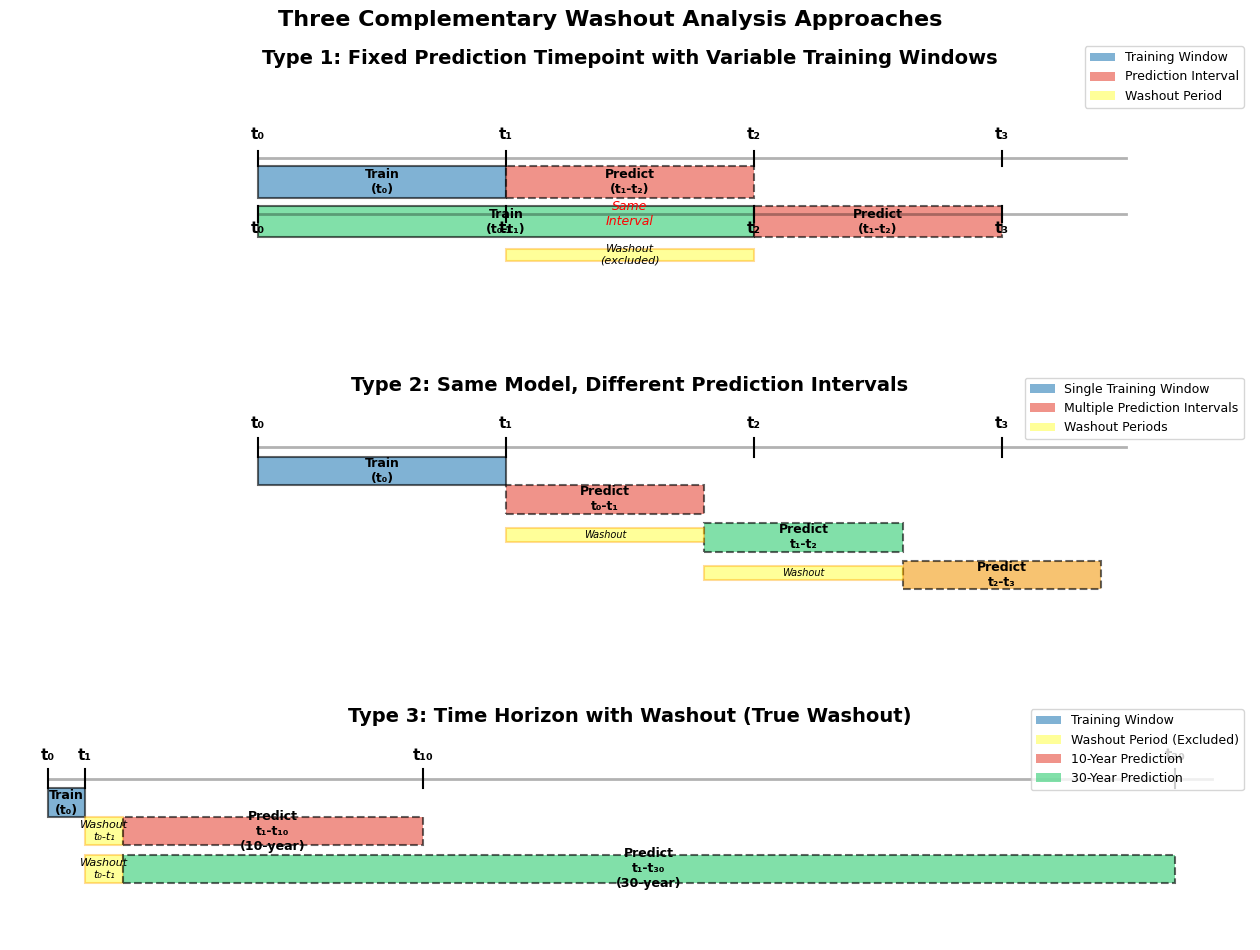

The matplotlib source for this figure: (Note: this script raises an exception after producing the figure.)
"""
Visualization of Three Types of Washout Analyses

Creates a diagram showing:
1. Type 1: Fixed Prediction Timepoint with Variable Training Windows
2. Type 2: Same Model, Different Prediction Intervals
3. Type 3: Time Horizon with Washout (True Washout)
"""

import matplotlib.pyplot as plt
import matplotlib.patches as mpatches
from matplotlib.patches import Rectangle, FancyBboxPatch, FancyArrowPatch
import numpy as np
from pathlib import Path

def create_washout_types_figure(output_dir=None):
    """
    Create a figure showing the three types of washout analyses.
    
    Args:
        output_dir: Directory to save the figure. If None, saves to default location.
    """
    
    # Set style
    plt.style.use('default')
    sns_colors = ['#2c7fb8', '#e74c3c', '#2ecc71', '#f39c12', '#9b59b6']
    
    fig = plt.figure(figsize=(16, 10))
    gs = fig.add_gridspec(3, 1, height_ratios=[1, 1, 1], hspace=0.4, top=0.95, bottom=0.05)
    
    # Common time points
    t0, t1, t2, t3, t10, t30 = 0, 1, 2, 3, 10, 30
    
    # ============================================================================
    # TYPE 1: Fixed Prediction Timepoint with Variable Training Windows
    # ============================================================================
    ax1 = fig.add_subplot(gs[0, 0])
    ax1.set_xlim(-1, 4)
    ax1.set_ylim(-0.5, 2.5)
    ax1.axis('off')
    
    # Title
    ax1.text(1.5, 2.2, 'Type 1: Fixed Prediction Timepoint with Variable Training Windows', 
             fontsize=14, fontweight='bold', ha='center')
    
    # Timeline
    ax1.plot([0, 3.5], [1, 1], 'k-', linewidth=2, alpha=0.3)
    ax1.plot([0, 3.5], [0.3, 0.3], 'k-', linewidth=2, alpha=0.3)
    
    # Time labels
    for t, label in [(0, 't₀'), (1, 't₁'), (2, 't₂'), (3, 't₃')]:
        ax1.plot([t, t], [0.9, 1.1], 'k-', linewidth=1.5)
        ax1.text(t, 1.25, label, ha='center', fontsize=11, fontweight='bold')
        ax1.plot([t, t], [0.2, 0.4], 'k-', linewidth=1.5)
        ax1.text(t, 0.05, label, ha='center', fontsize=11, fontweight='bold')
    
    # Model 1: Trained up to t0, predicts t1-t2
    train1 = Rectangle((0, 0.5), 1, 0.4, facecolor=sns_colors[0], alpha=0.6, edgecolor='black', linewidth=1.5)
    pred1 = Rectangle((1, 0.5), 1, 0.4, facecolor=sns_colors[1], alpha=0.6, edgecolor='black', linewidth=1.5, linestyle='--')
    ax1.add_patch(train1)
    ax1.add_patch(pred1)
    ax1.text(0.5, 0.7, 'Train\n(t₀)', ha='center', va='center', fontsize=9, fontweight='bold')
    ax1.text(1.5, 0.7, 'Predict\n(t₁-t₂)', ha='center', va='center', fontsize=9, fontweight='bold')
    ax1.text(1.5, 0.3, 'Same\nInterval', ha='center', va='center', fontsize=9, fontstyle='italic', color='red')
    
    # Arrow from train to predict
    arrow1 = FancyArrowPatch((1, 0.7), (1, 0.7), 
                             arrowstyle='->', mutation_scale=20, 
                             color='black', linewidth=1.5)
    ax1.add_patch(arrow1)
    
    # Model 2: Trained up to t1, predicts t1-t2
    train2 = Rectangle((0, 0), 2, 0.4, facecolor=sns_colors[2], alpha=0.6, edgecolor='black', linewidth=1.5)
    pred2 = Rectangle((2, 0), 1, 0.4, facecolor=sns_colors[1], alpha=0.6, edgecolor='black', linewidth=1.5, linestyle='--')
    ax1.add_patch(train2)
    ax1.add_patch(pred2)
    ax1.text(1, 0.2, 'Train\n(t₀-t₁)', ha='center', va='center', fontsize=9, fontweight='bold')
    ax1.text(2.5, 0.2, 'Predict\n(t₁-t₂)', ha='center', va='center', fontsize=9, fontweight='bold')
    
    # Arrow from train to predict
    arrow2 = FancyArrowPatch((2, 0.2), (2, 0.2), 
                             arrowstyle='->', mutation_scale=20, 
                             color='black', linewidth=1.5)
    ax1.add_patch(arrow2)
    
    # Washout period annotation
    washout1 = Rectangle((1, -0.3), 1, 0.15, facecolor='yellow', alpha=0.4, edgecolor='orange', linewidth=1.5)
    ax1.add_patch(washout1)
    ax1.text(1.5, -0.225, 'Washout\n(excluded)', ha='center', va='center', fontsize=8, fontstyle='italic')
    
    # Legend
    legend_elements1 = [
        mpatches.Patch(facecolor=sns_colors[0], alpha=0.6, label='Training Window'),
        mpatches.Patch(facecolor=sns_colors[1], alpha=0.6, label='Prediction Interval'),
        mpatches.Patch(facecolor='yellow', alpha=0.4, label='Washout Period')
    ]
    ax1.legend(handles=legend_elements1, loc='upper right', fontsize=9, frameon=True)
    
    # ============================================================================
    # TYPE 2: Same Model, Different Prediction Intervals
    # ============================================================================
    ax2 = fig.add_subplot(gs[1, 0])
    ax2.set_xlim(-1, 4)
    ax2.set_ylim(-0.5, 2)
    ax2.axis('off')
    
    # Title
    ax2.text(1.5, 1.8, 'Type 2: Same Model, Different Prediction Intervals', 
             fontsize=14, fontweight='bold', ha='center')
    
    # Timeline
    ax2.plot([0, 3.5], [1.2, 1.2], 'k-', linewidth=2, alpha=0.3)
    
    # Time labels
    for t, label in [(0, 't₀'), (1, 't₁'), (2, 't₂'), (3, 't₃')]:
        ax2.plot([t, t], [1.1, 1.3], 'k-', linewidth=1.5)
        ax2.text(t, 1.4, label, ha='center', fontsize=11, fontweight='bold')
    
    # Single training window
    train_single = Rectangle((0, 0.8), 1, 0.3, facecolor=sns_colors[0], alpha=0.6, edgecolor='black', linewidth=1.5)
    ax2.add_patch(train_single)
    ax2.text(0.5, 0.95, 'Train\n(t₀)', ha='center', va='center', fontsize=9, fontweight='bold')
    
    # Three prediction intervals
    pred_int1 = Rectangle((1, 0.5), 0.8, 0.3, facecolor=sns_colors[1], alpha=0.6, edgecolor='black', linewidth=1.5, linestyle='--')
    pred_int2 = Rectangle((1.8, 0.1), 0.8, 0.3, facecolor=sns_colors[2], alpha=0.6, edgecolor='black', linewidth=1.5, linestyle='--')
    pred_int3 = Rectangle((2.6, -0.3), 0.8, 0.3, facecolor=sns_colors[3], alpha=0.6, edgecolor='black', linewidth=1.5, linestyle='--')
    
    ax2.add_patch(pred_int1)
    ax2.add_patch(pred_int2)
    ax2.add_patch(pred_int3)
    
    ax2.text(1.4, 0.65, 'Predict\nt₀-t₁', ha='center', va='center', fontsize=9, fontweight='bold')
    ax2.text(2.2, 0.25, 'Predict\nt₁-t₂', ha='center', va='center', fontsize=9, fontweight='bold')
    ax2.text(3.0, -0.15, 'Predict\nt₂-t₃', ha='center', va='center', fontsize=9, fontweight='bold')
    
    # Arrows from training to predictions
    arrow2a = FancyArrowPatch((1, 0.65), (1, 0.65), 
                              arrowstyle='->', mutation_scale=20, 
                              color='black', linewidth=1.5)
    arrow2b = FancyArrowPatch((1.8, 0.25), (1.8, 0.25), 
                              arrowstyle='->', mutation_scale=20, 
                              color='black', linewidth=1.5)
    arrow2c = FancyArrowPatch((2.6, -0.15), (2.6, -0.15), 
                              arrowstyle='->', mutation_scale=20, 
                              color='black', linewidth=1.5)
    ax2.add_patch(arrow2a)
    ax2.add_patch(arrow2b)
    ax2.add_patch(arrow2c)
    
    # Washout periods
    washout2a = Rectangle((1, 0.2), 0.8, 0.15, facecolor='yellow', alpha=0.4, edgecolor='orange', linewidth=1.5)
    washout2b = Rectangle((1.8, -0.2), 0.8, 0.15, facecolor='yellow', alpha=0.4, edgecolor='orange', linewidth=1.5)
    ax2.add_patch(washout2a)
    ax2.add_patch(washout2b)
    ax2.text(1.4, 0.275, 'Washout', ha='center', va='center', fontsize=7, fontstyle='italic')
    ax2.text(2.2, -0.125, 'Washout', ha='center', va='center', fontsize=7, fontstyle='italic')
    
    # Legend
    legend_elements2 = [
        mpatches.Patch(facecolor=sns_colors[0], alpha=0.6, label='Single Training Window'),
        mpatches.Patch(facecolor=sns_colors[1], alpha=0.6, label='Multiple Prediction Intervals'),
        mpatches.Patch(facecolor='yellow', alpha=0.4, label='Washout Periods')
    ]
    ax2.legend(handles=legend_elements2, loc='upper right', fontsize=9, frameon=True)
    
    # ============================================================================
    # TYPE 3: Time Horizon with Washout (True Washout)
    # ============================================================================
    ax3 = fig.add_subplot(gs[2, 0])
    ax3.set_xlim(-1, 32)
    ax3.set_ylim(-0.5, 2)
    ax3.axis('off')
    
    # Title
    ax3.text(15.5, 1.8, 'Type 3: Time Horizon with Washout (True Washout)', 
             fontsize=14, fontweight='bold', ha='center')
    
    # Timeline
    ax3.plot([0, 31], [1.2, 1.2], 'k-', linewidth=2, alpha=0.3)
    
    # Time labels (sparse for clarity)
    for t, label in [(0, 't₀'), (1, 't₁'), (10, 't₁₀'), (30, 't₃₀')]:
        ax3.plot([t, t], [1.1, 1.3], 'k-', linewidth=1.5)
        ax3.text(t, 1.4, label, ha='center', fontsize=11, fontweight='bold')
    
    # Training window
    train3 = Rectangle((0, 0.8), 1, 0.3, facecolor=sns_colors[0], alpha=0.6, edgecolor='black', linewidth=1.5)
    ax3.add_patch(train3)
    ax3.text(0.5, 0.95, 'Train\n(t₀)', ha='center', va='center', fontsize=9, fontweight='bold')
    
    # 10-year prediction with washout
    washout3_10 = Rectangle((1, 0.5), 1, 0.3, facecolor='yellow', alpha=0.4, edgecolor='orange', linewidth=1.5)
    pred3_10 = Rectangle((2, 0.5), 8, 0.3, facecolor=sns_colors[1], alpha=0.6, edgecolor='black', linewidth=1.5, linestyle='--')
    ax3.add_patch(washout3_10)
    ax3.add_patch(pred3_10)
    ax3.text(1.5, 0.65, 'Washout\nt₀-t₁', ha='center', va='center', fontsize=8, fontstyle='italic')
    ax3.text(6, 0.65, 'Predict\nt₁-t₁₀\n(10-year)', ha='center', va='center', fontsize=9, fontweight='bold')
    
    # 30-year prediction with washout
    washout3_30 = Rectangle((1, 0.1), 1, 0.3, facecolor='yellow', alpha=0.4, edgecolor='orange', linewidth=1.5)
    pred3_30 = Rectangle((2, 0.1), 28, 0.3, facecolor=sns_colors[2], alpha=0.6, edgecolor='black', linewidth=1.5, linestyle='--')
    ax3.add_patch(washout3_30)
    ax3.add_patch(pred3_30)
    ax3.text(1.5, 0.25, 'Washout\nt₀-t₁', ha='center', va='center', fontsize=8, fontstyle='italic')
    ax3.text(16, 0.25, 'Predict\nt₁-t₃₀\n(30-year)', ha='center', va='center', fontsize=9, fontweight='bold')
    
    # Arrows
    arrow3a = FancyArrowPatch((1, 0.65), (1, 0.65), 
                              arrowstyle='->', mutation_scale=20, 
                              color='black', linewidth=1.5)
    arrow3b = FancyArrowPatch((1, 0.25), (1, 0.25), 
                              arrowstyle='->', mutation_scale=20, 
                              color='black', linewidth=1.5)
    ax3.add_patch(arrow3a)
    ax3.add_patch(arrow3b)
    
    # Legend
    legend_elements3 = [
        mpatches.Patch(facecolor=sns_colors[0], alpha=0.6, label='Training Window'),
        mpatches.Patch(facecolor='yellow', alpha=0.4, label='Washout Period (Excluded)'),
        mpatches.Patch(facecolor=sns_colors[1], alpha=0.6, label='10-Year Prediction'),
        mpatches.Patch(facecolor=sns_colors[2], alpha=0.6, label='30-Year Prediction')
    ]
    ax3.legend(handles=legend_elements3, loc='upper right', fontsize=9, frameon=True)
    
    # Overall title
    fig.suptitle('Three Complementary Washout Analysis Approaches', 
                 fontsize=16, fontweight='bold', y=0.98)
    
    # Save figure
    if output_dir is None:
        output_dir = Path('/Users/sarahurbut/aladynoulli2/pyScripts/new_oct_revision/new_notebooks/results/analysis/plots')
    else:
        output_dir = Path(output_dir)
    
    output_dir.mkdir(parents=True, exist_ok=True)
    output_path = output_dir / 'three_washout_types_diagram.png'
    
    plt.savefig(output_path, dpi=300, bbox_inches='tight', facecolor='white')
    print(f"\n✓ Saved washout types diagram to: {output_path}")
    
    return fig

if __name__ == '__main__':
    fig = create_washout_types_figure()
    plt.show()
